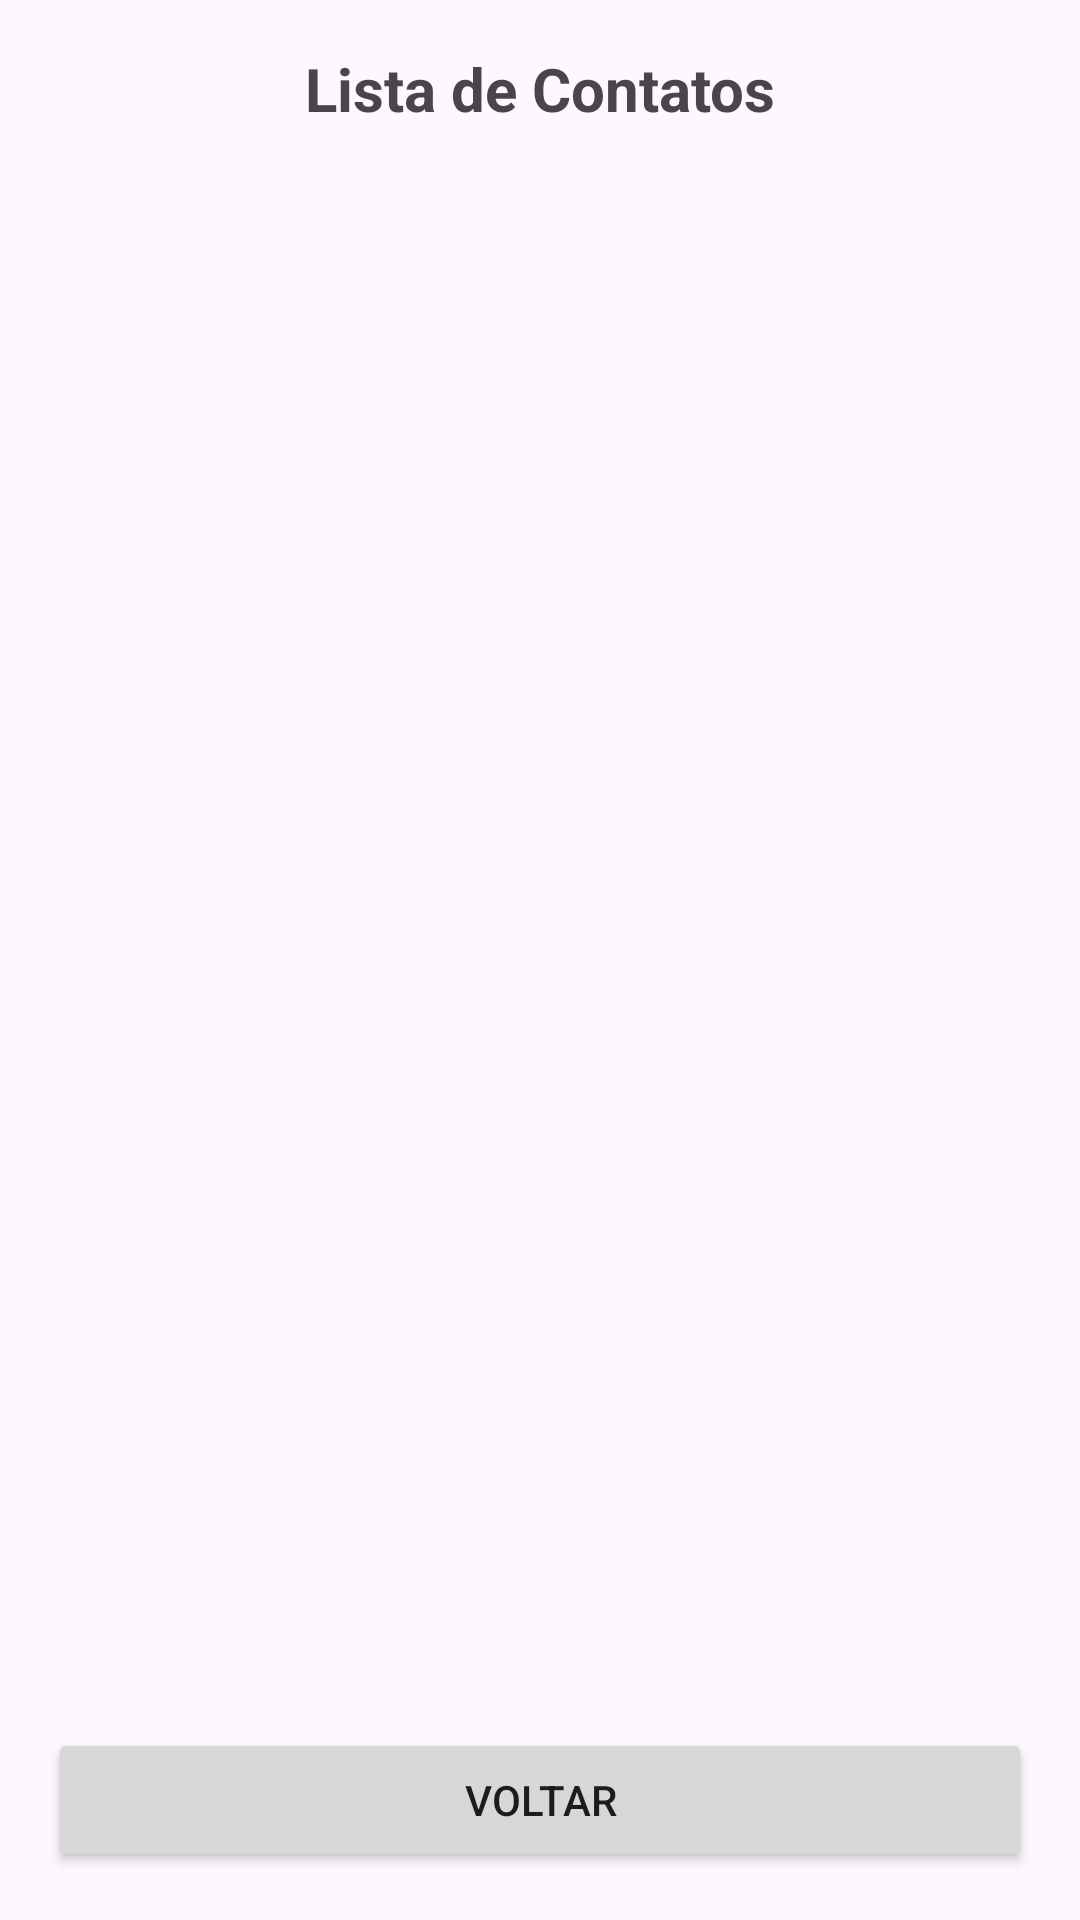

Write the Android layout XML for this screen, with the resource values it uses.
<!-- AndroidManifest.xml: application theme Theme.Conducao -->
<!-- res/layout/activity_contato_salvo.xml -->
<?xml version="1.0" encoding="utf-8"?>
<LinearLayout xmlns:android="http://schemas.android.com/apk/res/android"
    android:layout_width="match_parent"
    android:layout_height="match_parent"
    android:orientation="vertical"
    android:padding="16dp">

    <TextView
        android:layout_width="match_parent"
        android:layout_height="wrap_content"
        android:text="Lista de Contatos"
        android:textSize="20sp"
        android:textStyle="bold"
        android:gravity="center"
        android:layout_marginBottom="16dp"/>

    <ScrollView
        android:layout_width="match_parent"
        android:layout_height="0dp"
        android:layout_weight="1">

        <TableLayout
            android:id="@+id/tabelaContatos"
            android:layout_width="match_parent"
            android:layout_height="wrap_content"
            android:stretchColumns="*"/>
    </ScrollView>

    <Button
        android:id="@+id/btnVoltarContatos"
        android:layout_width="match_parent"
        android:layout_height="wrap_content"
        android:text="Voltar"
        android:layout_marginTop="16dp"/>
</LinearLayout>
<!-- resources referenced by this layout -->
<resources>
  <style name="Theme.Conducao" parent="Base.Theme.Conducao" />
  <style name="Base.Theme.Conducao" parent="Theme.Material3.DayNight.NoActionBar">
          
          
      </style>
</resources>
